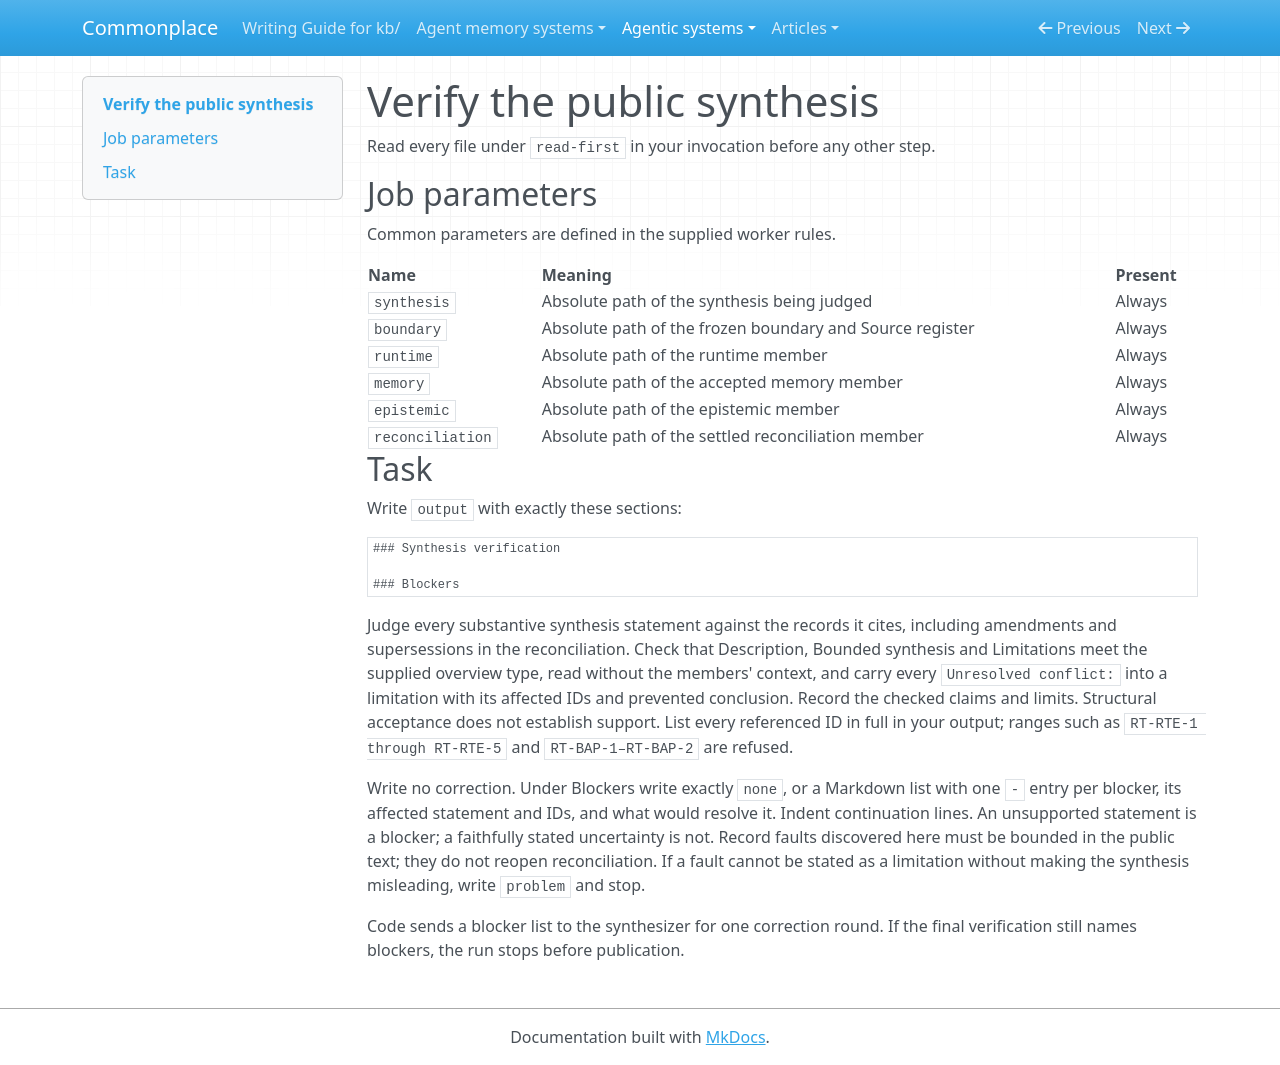

repository: zby/commonplace · page: agentic-systems/instructions/analyse-agentic-system/jobs/verify-synthesis/index.html · generator: mkdocs

---
description: "Job of an analyse-agentic-system run: independently verify public statements and limitations against the settled records"
type: types/instruction.md
---

# Verify the public synthesis

Read every file under `read-first` in your invocation before any other step.

## Job parameters

Common parameters are defined in the supplied worker rules.

| Name | Meaning | Present |
|---|---|---|
| `synthesis` | Absolute path of the synthesis being judged | Always |
| `boundary` | Absolute path of the frozen boundary and Source register | Always |
| `runtime` | Absolute path of the runtime member | Always |
| `memory` | Absolute path of the accepted memory member | Always |
| `epistemic` | Absolute path of the epistemic member | Always |
| `reconciliation` | Absolute path of the settled reconciliation member | Always |

## Task

Write `output` with exactly these sections:

```markdown
### Synthesis verification

### Blockers
```

Judge every substantive synthesis statement against the records it cites,
including amendments and supersessions in the reconciliation. Check that
Description, Bounded synthesis and Limitations meet the supplied overview
type, read without the members' context, and carry every `Unresolved conflict:`
into a limitation with its affected IDs and prevented conclusion. Record the
checked claims and limits. Structural acceptance does not establish support.
List every referenced ID in full in your output; ranges such as
`RT-RTE-1 through RT-RTE-5` and `RT-BAP-1–RT-BAP-2` are refused.

Write no correction. Under Blockers write exactly `none`, or a Markdown list
with one `- ` entry per blocker, its affected statement and IDs, and what
would resolve it. Indent continuation lines. An unsupported statement is a
blocker; a faithfully stated uncertainty is not. Record faults discovered
here must be bounded in the public text; they do not reopen reconciliation.
If a fault cannot be stated as a limitation without making the synthesis
misleading, write `problem` and stop.

Code sends a blocker list to the synthesizer for one correction round. If
the final verification still names blockers, the run stops before publication.
